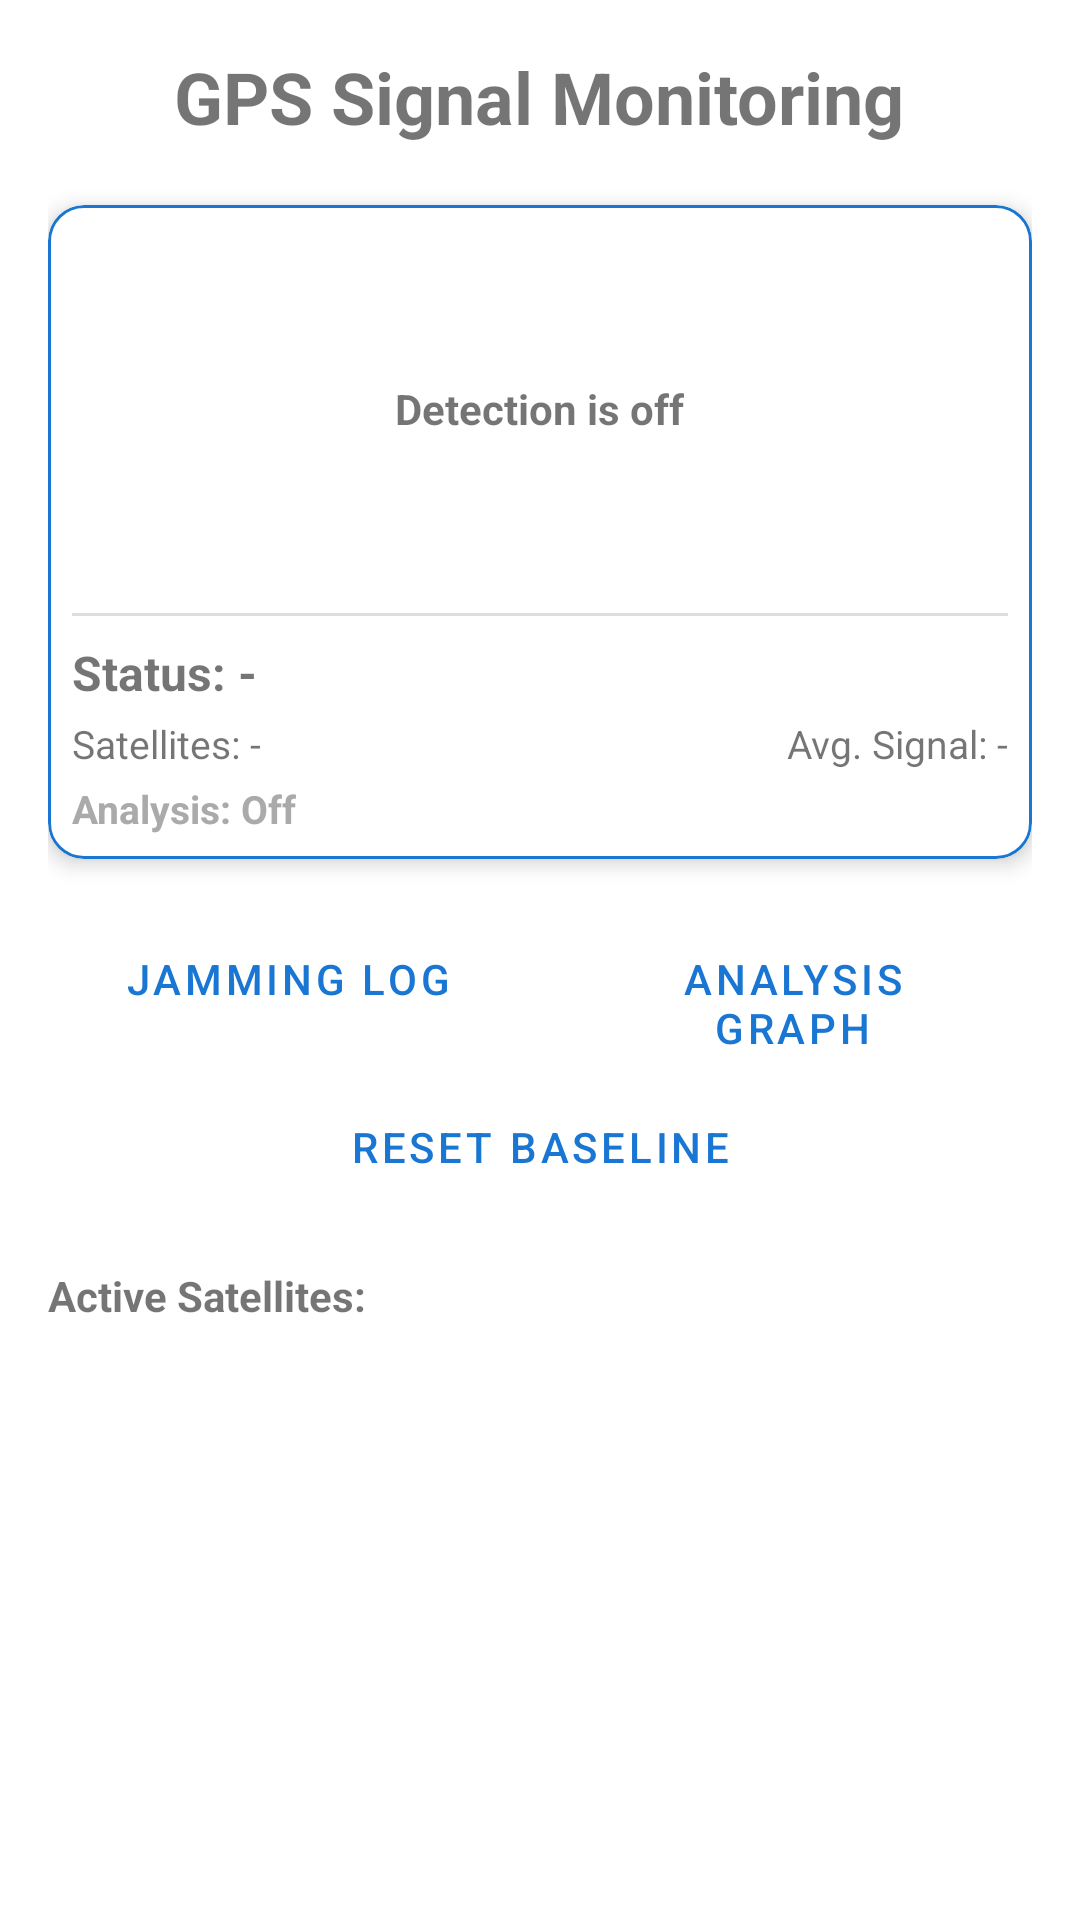

Android layout source for this screen:
<!-- AndroidManifest.xml: application theme Theme.DroneSoundAlert -->
<!-- res/layout/activity_gnss_monitor.xml -->
<?xml version="1.0" encoding="utf-8"?>
<LinearLayout xmlns:android="http://schemas.android.com/apk/res/android"
    xmlns:app="http://schemas.android.com/apk/res-auto"
    android:layout_width="match_parent"
    android:layout_height="match_parent"
    android:orientation="vertical"
    android:padding="16dp">

    <TextView
        android:layout_width="wrap_content"
        android:layout_height="wrap_content"
        android:text="@string/gnss_monitor_title"
        android:textSize="24sp"
        android:textStyle="bold"
        android:layout_gravity="center_horizontal"
        android:layout_marginBottom="20dp" />

    <com.google.android.material.card.MaterialCardView
        android:layout_width="match_parent"
        android:layout_height="wrap_content"
        app:cardCornerRadius="12dp"
        app:cardElevation="4dp"
        android:layout_marginBottom="16dp">

        <LinearLayout
            android:layout_width="match_parent"
            android:layout_height="wrap_content"
            android:orientation="vertical"
            android:padding="8dp">

            <FrameLayout
                android:id="@+id/visualizerContainer"
                android:layout_width="match_parent"
                android:layout_height="120dp">

                <ImageView
                    android:id="@+id/view_spectrogram_gnss"
                    android:layout_width="match_parent"
                    android:layout_height="match_parent"
                    android:scaleType="fitXY"
                    android:visibility="gone" />

                <TextView
                    android:id="@+id/textDetectionStatusGnss"
                    android:layout_width="wrap_content"
                    android:layout_height="wrap_content"
                    android:layout_gravity="center"
                    android:text="@string/status_off"
                    android:textStyle="bold" />
            </FrameLayout>

            <View
                android:layout_width="match_parent"
                android:layout_height="1dp"
                android:background="#DDDDDD"
                android:layout_marginVertical="8dp"/>

            <TextView
                android:id="@+id/textGnssStatus"
                android:layout_width="wrap_content"
                android:layout_height="wrap_content"
                android:text="@string/gnss_status_idle"
                android:textSize="16sp"
                android:textStyle="bold" />

            <LinearLayout
                android:layout_width="match_parent"
                android:layout_height="wrap_content"
                android:orientation="horizontal"
                android:layout_marginTop="4dp">
                <TextView
                    android:id="@+id/textSatelliteCount"
                    android:layout_width="0dp"
                    android:layout_height="wrap_content"
                    android:layout_weight="1"
                    android:text="@string/satellites_idle"
                    android:textSize="13sp" />
                <TextView
                    android:id="@+id/textAverageCn0"
                    android:layout_width="wrap_content"
                    android:layout_height="wrap_content"
                    android:text="@string/avg_cn0_idle"
                    android:textSize="13sp" />
            </LinearLayout>

            <TextView
                android:id="@+id/textInterferenceLevel"
                android:layout_width="wrap_content"
                android:layout_height="wrap_content"
                android:text="@string/interference_idle"
                android:layout_marginTop="4dp"
                android:textSize="13sp"
                android:textColor="@android:color/darker_gray"
                android:textStyle="bold" />
        </LinearLayout>
    </com.google.android.material.card.MaterialCardView>

    <LinearLayout
        android:layout_width="match_parent"
        android:layout_height="wrap_content"
        android:orientation="horizontal"
        android:layout_marginBottom="8dp">

        <Button
            android:id="@+id/btnViewGnssLogs"
            android:layout_width="0dp"
            android:layout_height="wrap_content"
            android:layout_weight="1"
            android:text="@string/view_gnss_logs"
            android:layout_marginEnd="4dp"
            style="@style/Widget.MaterialComponents.Button.OutlinedButton" />

        <Button
            android:id="@+id/btnOpenAnalysis"
            android:layout_width="0dp"
            android:layout_height="wrap_content"
            android:layout_weight="1"
            android:text="@string/open_analysis"
            android:layout_marginStart="4dp"
            style="@style/Widget.MaterialComponents.Button.OutlinedButton" />
    </LinearLayout>

    <Button
        android:id="@+id/btnResetBaseline"
        android:layout_width="match_parent"
        android:layout_height="wrap_content"
        android:text="@string/reset_baseline"
        android:layout_marginBottom="16dp"
        style="@style/Widget.MaterialComponents.Button.TextButton" />

    <TextView
        android:layout_width="wrap_content"
        android:layout_height="wrap_content"
        android:text="@string/satellite_details"
        android:textStyle="bold"
        android:layout_marginBottom="8dp" />

    <androidx.recyclerview.widget.RecyclerView
        android:id="@+id/recyclerSatellites"
        android:layout_width="match_parent"
        android:layout_height="0dp"
        android:layout_weight="1" />

</LinearLayout>
<!-- resources referenced by this layout -->
<resources>
  <string name="avg_cn0_idle">Avg. Signal: -</string>
  <string name="gnss_monitor_title">GPS Signal Monitoring</string>
  <string name="gnss_status_idle">Status: -</string>
  <string name="interference_idle">Analysis: Off</string>
  <string name="open_analysis">Analysis Graph</string>
  <string name="reset_baseline">Reset Baseline</string>
  <string name="satellite_details">Active Satellites:</string>
  <string name="satellites_idle">Satellites: -</string>
  <string name="status_off">Detection is off</string>
  <string name="view_gnss_logs">Jamming Log</string>
  <style name="Theme.DroneSoundAlert" parent="Base.Theme.DroneSoundAlert">
          <item name="titleTextColor">@color/white</item>
      </style>
  <style name="Base.Theme.DroneSoundAlert" parent="Theme.MaterialComponents.Light.DarkActionBar">
          
          <item name="colorPrimary">@color/primary_blue</item>
          <item name="colorPrimaryVariant">@color/primary_blue_dark</item>
          <item name="colorOnPrimary">@color/white</item>
  
          <item name="colorSecondary">@color/accent_blue</item>
          <item name="colorSecondaryVariant">@color/primary_blue</item>
          <item name="colorOnSecondary">@color/white</item>
  
          
          <item name="android:windowBackground">@color/white</item>
          <item name="colorSurface">@color/white</item>
          <item name="colorOnSurface">@color/primary_blue</item>
  
          
          <item name="android:textColorPrimary">@color/primary_blue</item>
          <item name="android:textColorSecondary">@color/accent_blue</item>
          <item name="android:editTextColor">@color/primary_blue</item>
  
          
          <item name="colorOutline">@color/primary_blue</item>
  
          
          <item name="materialButtonStyle">@style/Widget.DroneSoundAlert.Button</item>
          <item name="materialButtonOutlinedStyle">@style/Widget.DroneSoundAlert.Button.Outlined</item>
          <item name="materialCardViewStyle">@style/Widget.DroneSoundAlert.CardView</item>
      </style>
  <color name="white">#FFFFFFFF</color>
  <color name="primary_blue">#1976D2</color>
  <color name="primary_blue_dark">#0D47A1</color>
  <color name="accent_blue">#2196F3</color>
  <style name="Widget.DroneSoundAlert.Button" parent="Widget.MaterialComponents.Button">
          <item name="android:textColor">@color/white</item>
          <item name="backgroundTint">@color/primary_blue</item>
      </style>
  <style name="Widget.DroneSoundAlert.Button.Outlined" parent="Widget.MaterialComponents.Button.OutlinedButton">
          <item name="strokeColor">?attr/colorPrimary</item>
          <item name="android:textColor">?attr/colorPrimary</item>
          <item name="rippleColor">@color/outline_blue</item>
      </style>
  <style name="Widget.DroneSoundAlert.CardView" parent="Widget.MaterialComponents.CardView">
          <item name="cardBackgroundColor">?attr/colorSurface</item>
          <item name="strokeColor">?attr/colorPrimary</item>
          <item name="strokeWidth">1dp</item>
          <item name="cardElevation">2dp</item>
      </style>
  <color name="outline_blue">#BBDEFB</color>
</resources>
